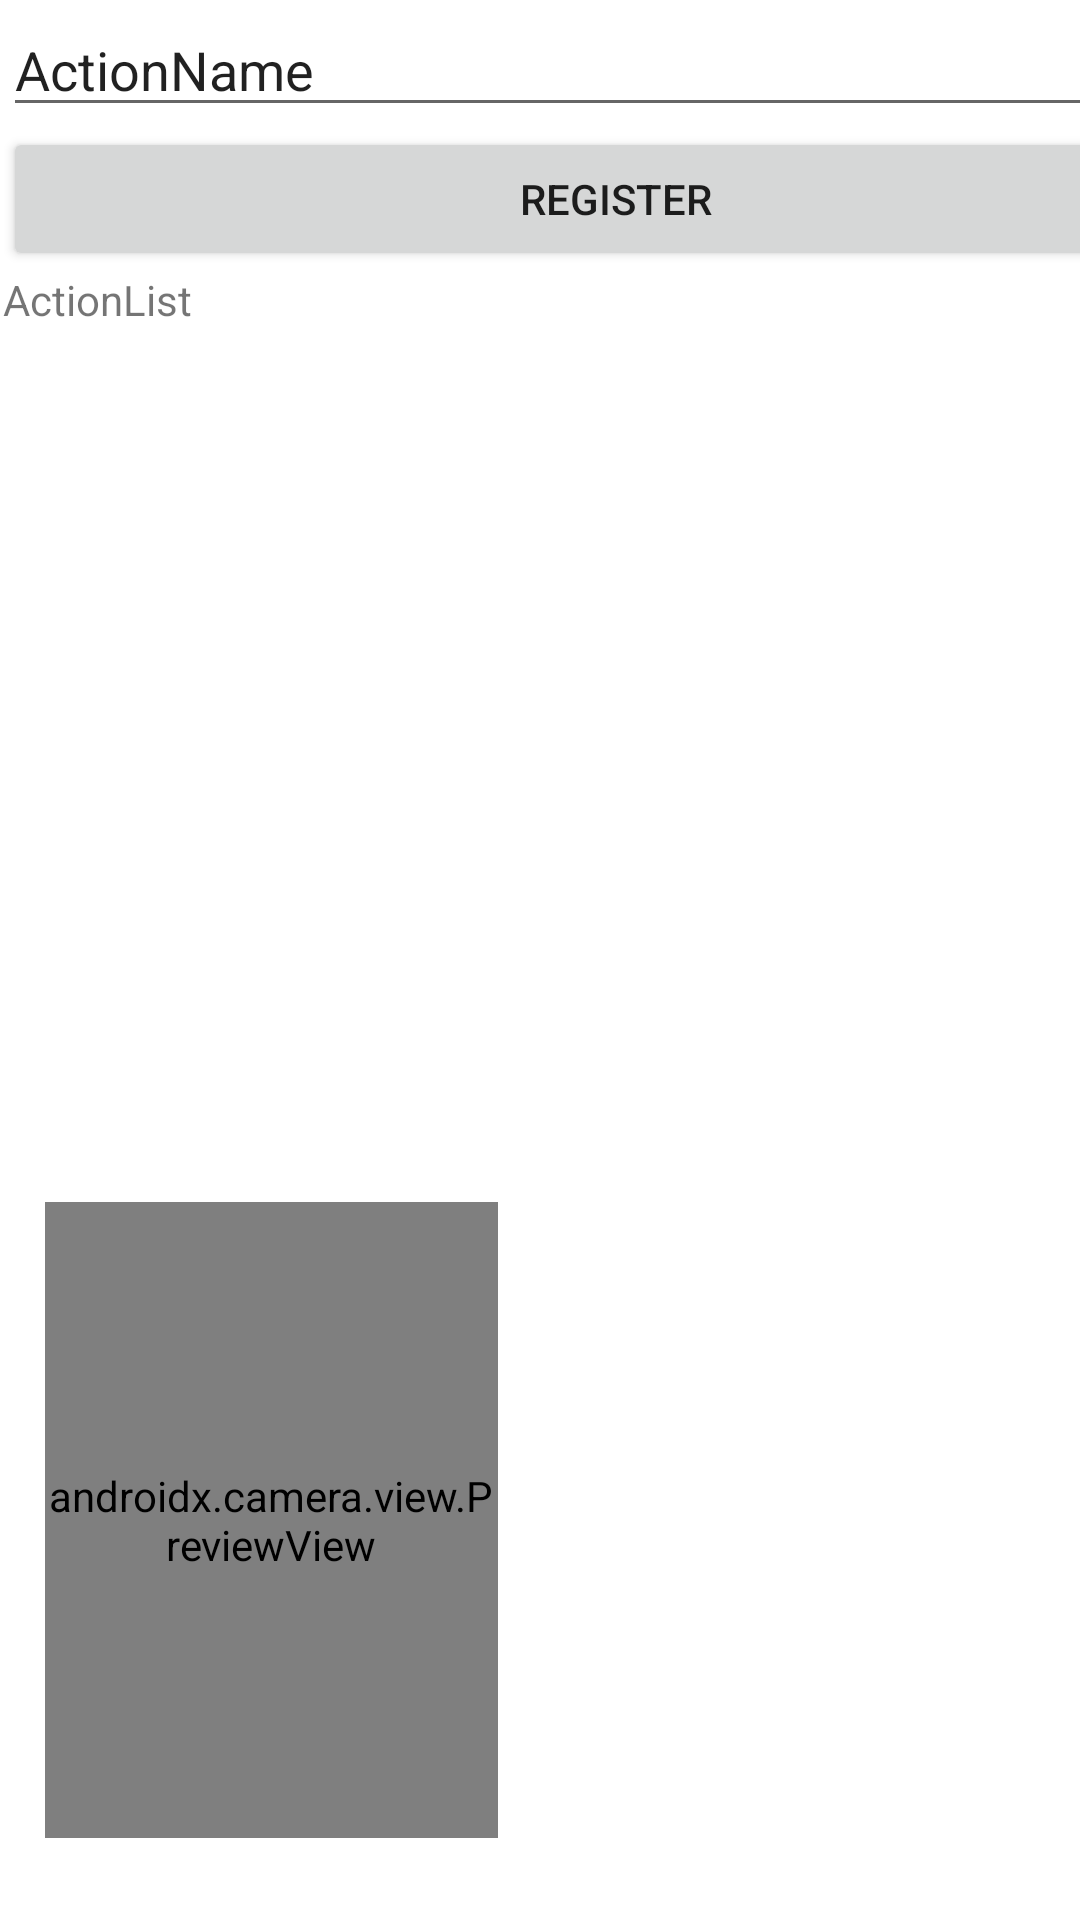

Produce the Android XML layout that renders to this screen, including the resource entries it uses.
<!-- AndroidManifest.xml: application theme AppTheme -->
<!-- res/layout/activity_register_capture.xml -->
<?xml version="1.0" encoding="utf-8"?>
<androidx.constraintlayout.widget.ConstraintLayout xmlns:android="http://schemas.android.com/apk/res/android"
    xmlns:app="http://schemas.android.com/apk/res-auto"
    xmlns:tools="http://schemas.android.com/tools"
    android:layout_width="match_parent"
    android:layout_height="match_parent"
    tools:context=".ui.register.RegisterCaptureActivity">

    <androidx.camera.view.PreviewView
        android:id="@+id/camera_preview"
        android:layout_width="151dp"
        android:layout_height="212dp"
        android:layout_margin="15dp"
        android:layout_marginStart="16dp"
        app:layout_constraintBottom_toBottomOf="parent"
        app:layout_constraintStart_toStartOf="parent"
        app:layout_constraintTop_toTopOf="parent"
        app:layout_constraintVertical_bias="0.969" />

    <LinearLayout
        android:layout_width="409dp"
        android:layout_height="487dp"
        android:layout_marginStart="1dp"
        android:layout_marginTop="1dp"
        android:orientation="vertical"
        app:layout_constraintStart_toStartOf="parent"
        app:layout_constraintTop_toTopOf="parent">

        <EditText
            android:id="@+id/actionNameEditText"
            android:layout_width="match_parent"
            android:layout_height="wrap_content"
            android:text="ActionName"
            />

        <Button
            android:id="@+id/registerButton"
            android:layout_width="match_parent"
            android:layout_height="wrap_content"
            android:text="register" />

        <TextView
            android:id="@+id/actionListView"
            android:layout_width="match_parent"
            android:layout_height="274dp"
            android:text="ActionList" />
    </LinearLayout>

</androidx.constraintlayout.widget.ConstraintLayout>
<!-- resources referenced by this layout -->
<resources>

</resources>
